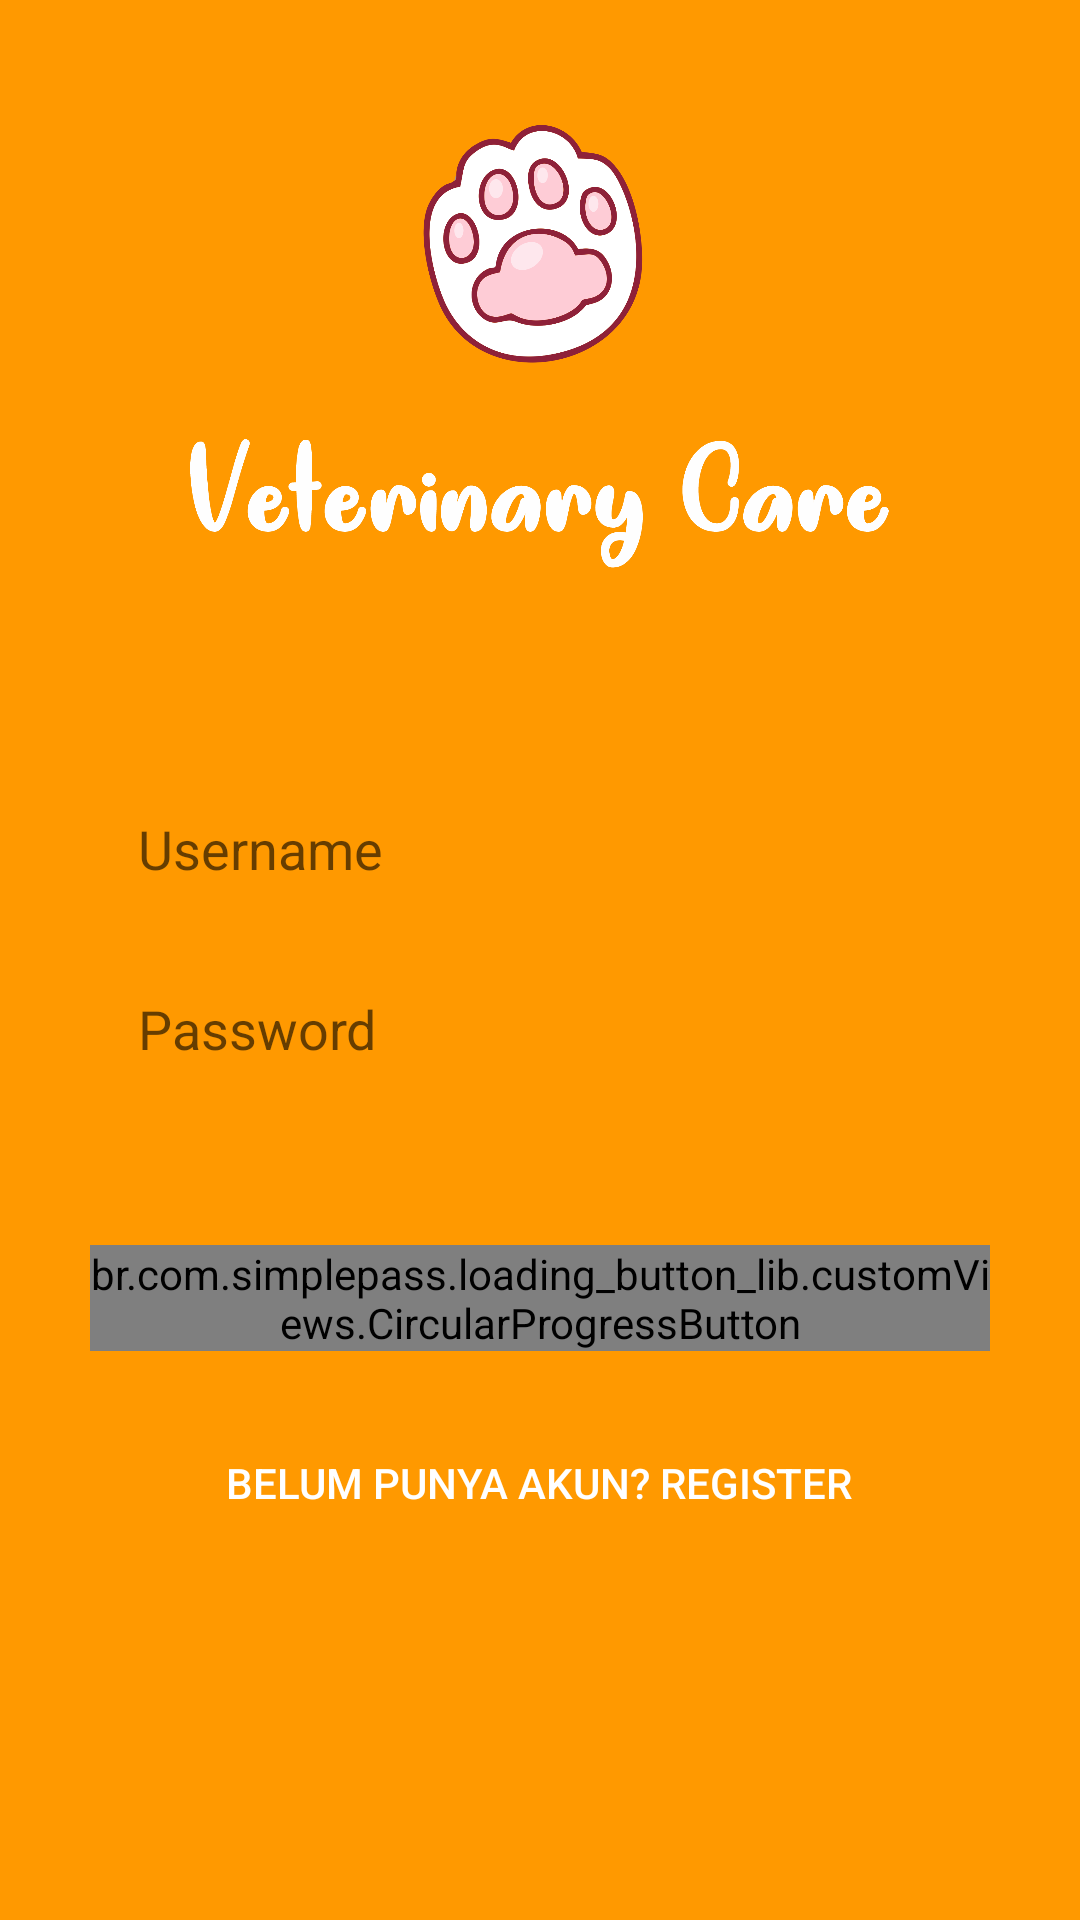

Write the Android layout XML for this screen, with the resource values it uses.
<!-- AndroidManifest.xml: application theme Theme.AppCompat.Light.NoActionBar -->
<!-- res/layout/activity_login.xml -->
<?xml version="1.0" encoding="utf-8"?>
<RelativeLayout xmlns:android="http://schemas.android.com/apk/res/android"
    xmlns:app="http://schemas.android.com/apk/res-auto"
    xmlns:tools="http://schemas.android.com/tools"
    android:layout_width="match_parent"
    android:layout_height="match_parent"
    android:background="@color/background"
    tools:context=".LoginActivity">

    <ScrollView
        android:layout_width="match_parent"
        android:layout_height="match_parent"
        android:layout_alignParentTop="true">

        <LinearLayout
            android:layout_width="match_parent"
            android:layout_height="wrap_content"

            android:orientation="vertical"
            android:padding="20dp">

            <ImageView
                android:id="@+id/imageView"
                android:layout_width="233dp"
                android:layout_height="191dp"
                android:layout_gravity="center"
                android:layout_marginStart="8dp"
                android:layout_marginEnd="8dp"
                app:srcCompat="@drawable/vetcare" />


            <EditText
                android:id="@+id/etUser"
                android:layout_width="match_parent"
                android:layout_height="44dp"
                android:layout_marginStart="10dp"
                android:layout_marginTop="50dp"
                android:maxLines="1"
                android:layout_marginEnd="10dp"
                android:background="@drawable/rounded_background"
                android:hint="@string/username"
                android:paddingLeft="16dp" />

            <EditText
                android:id="@+id/etPass"
                android:layout_width="match_parent"
                android:layout_height="44dp"
                android:layout_marginStart="10dp"
                android:layout_marginTop="16dp"
                android:layout_marginEnd="10dp"
                android:background="@drawable/rounded_background"
                android:hint="@string/main_password_hint"
                android:inputType="textPassword"
                android:paddingLeft="16dp" />

            <br.com.simplepass.loading_button_lib.customViews.CircularProgressButton
                android:id="@+id/login"
                style="@style/loginButton"
                android:layout_width="match_parent"
                android:layout_height="wrap_content"
                android:layout_marginStart="10dp"
                android:layout_marginTop="50dp"
                android:layout_marginEnd="10dp"
                android:background="@drawable/rounded_background"
                android:text="@string/main_button"
                android:textColor="@color/background"
                app:initialCornerAngle="27dp"
                app:spinning_bar_color="@color/white"
                app:spinning_bar_padding="6dp"
                app:spinning_bar_width="4dp"/>

            <Button
                android:id="@+id/register"
                style="@style/Widget.AppCompat.Button.Borderless"
                android:layout_width="wrap_content"
                android:layout_height="wrap_content"
                android:layout_marginBottom="8dp"
                android:text="@string/register"
                android:textColor="@color/white"
                android:layout_marginTop="20dp"
                android:layout_gravity="center"/>

        </LinearLayout>

    </ScrollView>

</RelativeLayout>
<!-- resources referenced by this layout -->
<resources>
  <color name="background">#ff9900</color>
  <color name="white">#FFFFFFFF</color>
  <!-- drawable vetcare: png bitmap (drawable-v24, 140857 bytes) -->
  <string name="main_button">login</string>
  <string name="main_password_hint">Password</string>
  <string name="register">Belum Punya Akun? Register</string>
  <string name="username">Username</string>
  <style name="loginButton" parent="viewParent">
          <item name="android:background">@drawable/rounded_background</item>
          <item name="android:textColor">@color/whiteTextColor</item>
          <item name="android:textStyle">bold</item>
      </style>
  <style name="viewParent">
          <item name="android:layout_width">wrap_content</item>
          <item name="android:layout_height">wrap_content</item>
      </style>
  <color name="whiteTextColor">#fff</color>
</resources>
